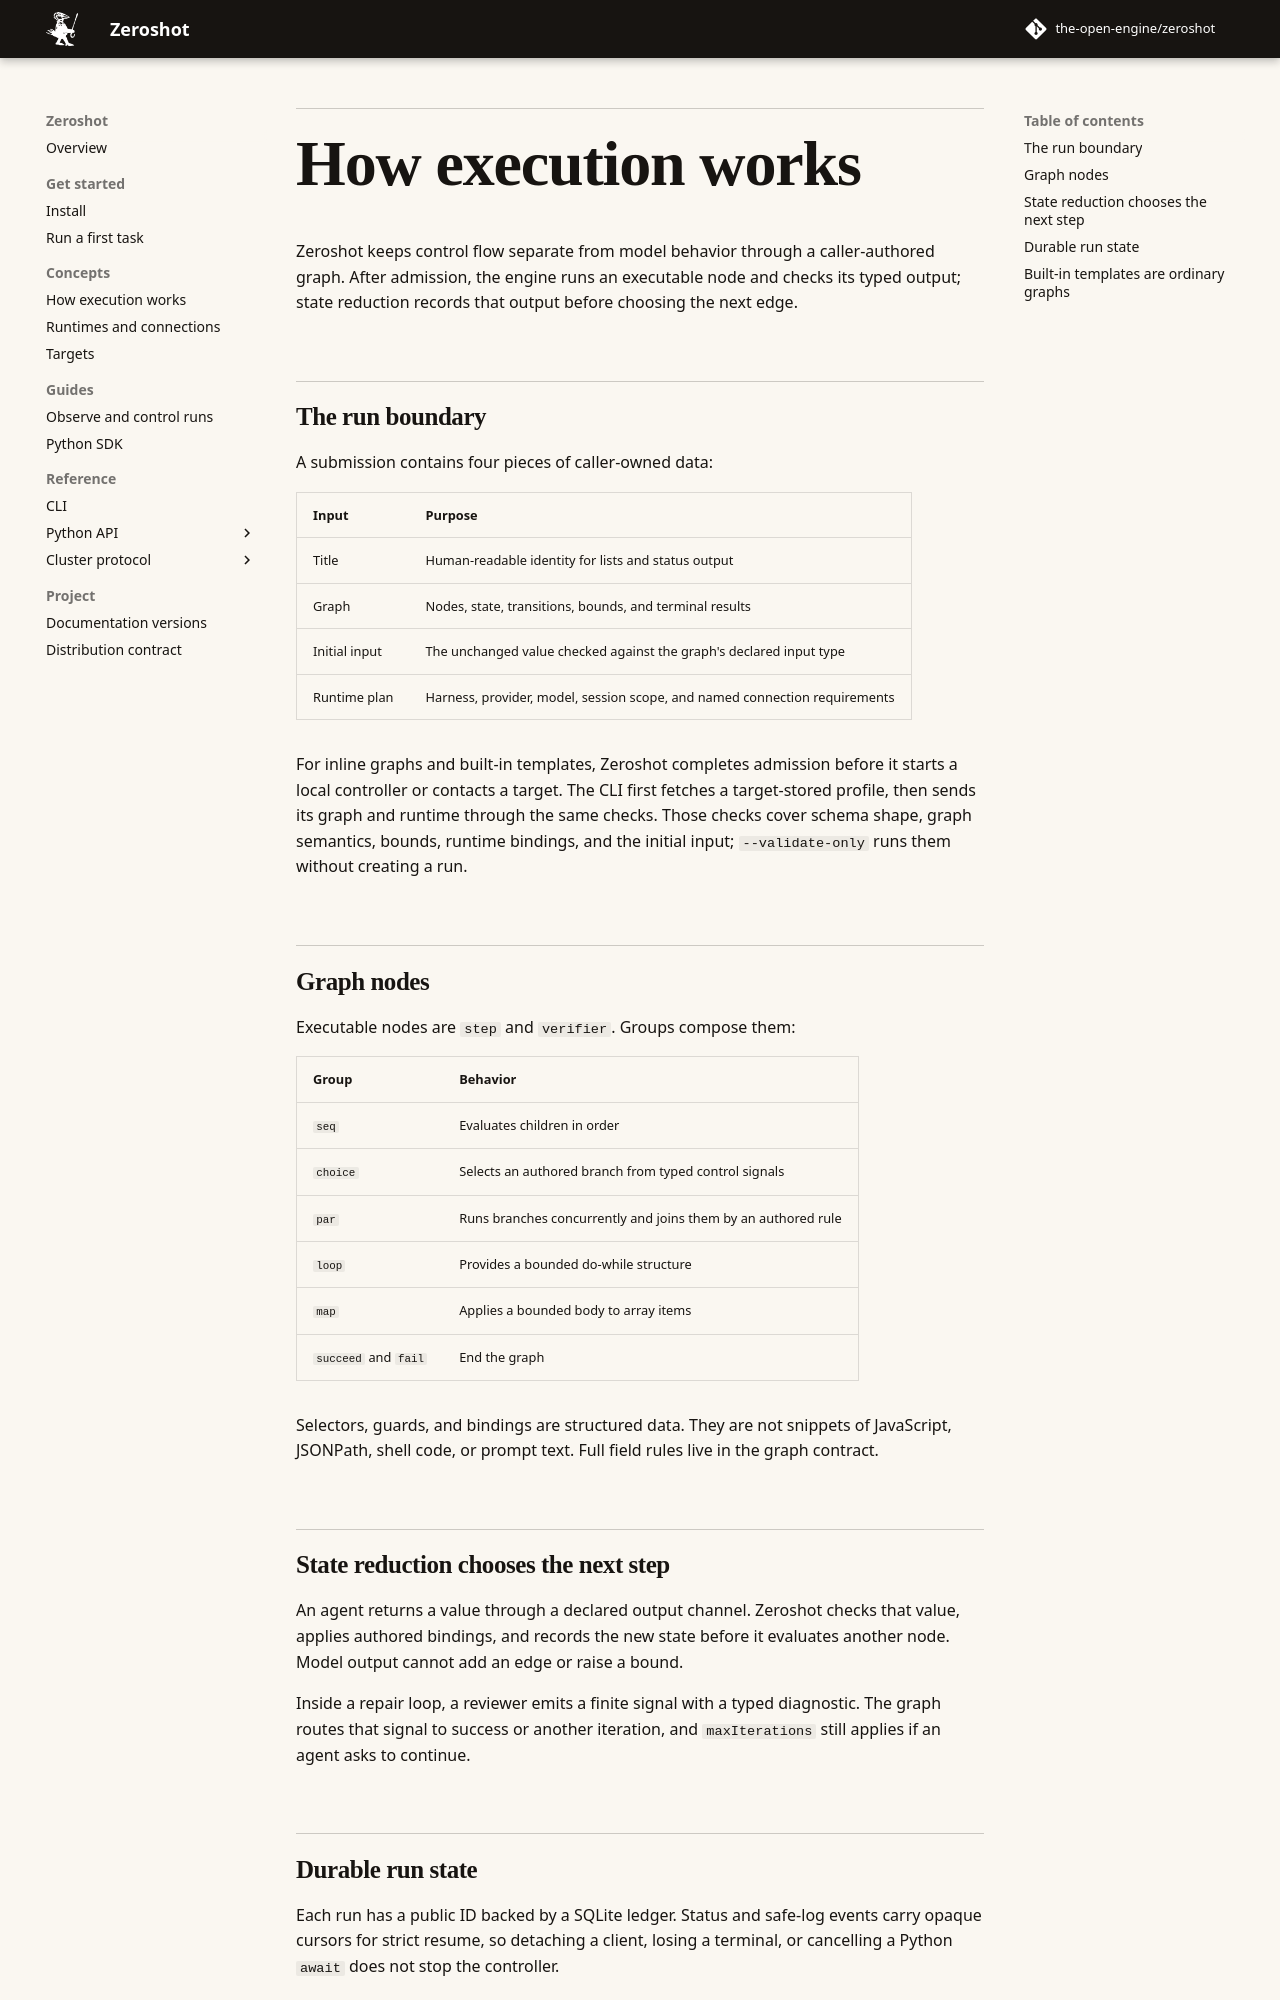

repository: intortpo/zeroshot · page: dev/concepts/execution/index.html · generator: mkdocs

# How execution works

Zeroshot keeps control flow separate from model behavior through a caller-authored graph. After
admission, the engine runs an executable node and checks its typed output; state reduction records
that output before choosing the next edge.

## The run boundary

A submission contains four pieces of caller-owned data:

| Input         | Purpose                                                                    |
| ------------- | -------------------------------------------------------------------------- |
| Title         | Human-readable identity for lists and status output                        |
| Graph         | Nodes, state, transitions, bounds, and terminal results                    |
| Initial input | The unchanged value checked against the graph's declared input type        |
| Runtime plan  | Harness, provider, model, session scope, and named connection requirements |

For inline graphs and built-in templates, Zeroshot completes admission before it starts a local
controller or contacts a target. The CLI first fetches a target-stored profile, then sends its graph
and runtime through the same checks. Those checks cover schema shape, graph semantics, bounds,
runtime bindings, and the initial input; `--validate-only` runs them without creating a run.

## Graph nodes

Executable nodes are `step` and `verifier`. Groups compose them:

| Group                | Behavior                                                      |
| -------------------- | ------------------------------------------------------------- |
| `seq`                | Evaluates children in order                                   |
| `choice`             | Selects an authored branch from typed control signals         |
| `par`                | Runs branches concurrently and joins them by an authored rule |
| `loop`               | Provides a bounded do-while structure                         |
| `map`                | Applies a bounded body to array items                         |
| `succeed` and `fail` | End the graph                                                 |

Selectors, guards, and bindings are structured data. They are not snippets of JavaScript, JSONPath,
shell code, or prompt text. Full field rules live in the
[graph contract](../reference/cluster/graph.md).

## State reduction chooses the next step

An agent returns a value through a declared output channel. Zeroshot checks that value, applies
authored bindings, and records the new state before it evaluates another node. Model output cannot
add an edge or raise a bound.

Inside a repair loop, a reviewer emits a finite signal with a typed diagnostic. The graph routes that
signal to success or another iteration, and `maxIterations` still applies if an agent asks to
continue.
